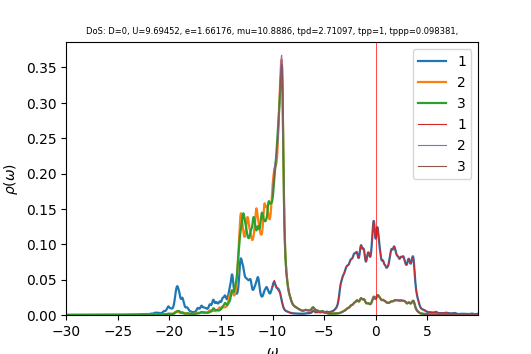

Source data for this figure (header and first rows):
w	up_1	up_2	up_3	down_1	down_2	down_3	cumul_up_1	cumul_up_2	cumul_up_3	cumul_down_1	cumul_down_2	cumul_down_3	
-30	0.0001039	0.0001224	0.0001224	4.54848e-05	3.2595e-05	3.2595e-05	0	0	0	0	0	0
-29.96	0.0001044	0.0001229	0.0001229	4.55954e-05	3.26611e-05	3.26611e-05	3.91505e-06	4.60802e-06	4.60802e-06	1.70983e-06	1.22479e-06	1.22479e-06
-29.93	0.0001049	0.0001234	0.0001234	4.57065e-05	3.27273e-05	3.27273e-05	7.85057e-06	9.23447e-06	9.23447e-06	3.42382e-06	2.45207e-06	2.45207e-06
-29.89	0.0001055	0.0001239	0.0001239	4.5818e-05	3.27938e-05	3.27938e-05	1.18072e-05	1.38795e-05	1.38794e-05	5.142e-06	3.68183e-06	3.68183e-06
-29.85	0.0001061	0.0001244	0.0001244	4.59299e-05	3.28605e-05	3.28605e-05	1.57844e-05	1.85431e-05	1.85431e-05	6.86437e-06	4.9141e-06	4.9141e-06
-29.81	0.0001066	0.0001249	0.0001249	4.60423e-05	3.29275e-05	3.29275e-05	1.97805e-05	2.32255e-05	2.32254e-05	8.59096e-06	6.14888e-06	6.14888e-06
-29.77	0.000107	0.0001254	0.0001254	4.61551e-05	3.29946e-05	3.29946e-05	2.37934e-05	2.79267e-05	2.79266e-05	1.03218e-05	7.38618e-06	7.38618e-06
-29.74	0.0001074	0.0001259	0.0001259	4.62683e-05	3.30619e-05	3.30619e-05	2.7822e-05	3.26469e-05	3.26467e-05	1.20568e-05	8.626e-06	8.626e-06
-29.7	0.0001079	0.0001264	0.0001264	4.63819e-05	3.31295e-05	3.31295e-05	3.18667e-05	3.73861e-05	3.73859e-05	1.37962e-05	9.86836e-06	9.86836e-06
-29.66	0.0001083	0.0001269	0.0001269	4.6496e-05	3.31972e-05	3.31972e-05	3.59286e-05	4.21445e-05	4.21443e-05	1.55398e-05	1.11133e-05	1.11133e-05
-29.62	0.0001088	0.0001274	0.0001274	4.66105e-05	3.32652e-05	3.32652e-05	4.00091e-05	4.69223e-05	4.6922e-05	1.72876e-05	1.23607e-05	1.23607e-05
-29.59	0.0001093	0.0001279	0.0001279	4.67255e-05	3.33334e-05	3.33334e-05	4.41097e-05	5.17197e-05	5.17192e-05	1.90399e-05	1.36107e-05	1.36107e-05
-29.55	0.0001099	0.0001285	0.0001285	4.68409e-05	3.34018e-05	3.34018e-05	4.82318e-05	5.65367e-05	5.65361e-05	2.07964e-05	1.48633e-05	1.48633e-05
-29.51	0.0001105	0.000129	0.000129	4.69567e-05	3.34704e-05	3.34704e-05	5.23774e-05	6.13736e-05	6.13728e-05	2.25573e-05	1.61184e-05	1.61184e-05
-29.48	0.0001112	0.0001295	0.0001295	4.7073e-05	3.35393e-05	3.35393e-05	5.65486e-05	6.62306e-05	6.62295e-05	2.43225e-05	1.73761e-05	1.73761e-05
-29.44	0.000112	0.0001301	0.0001301	4.71898e-05	3.36083e-05	3.36083e-05	6.0748e-05	7.11079e-05	7.11065e-05	2.60921e-05	1.86364e-05	1.86364e-05
-29.4	0.0001128	0.0001306	0.0001306	4.7307e-05	3.36776e-05	3.36776e-05	6.49789e-05	7.60058e-05	7.6004e-05	2.78661e-05	1.98994e-05	1.98994e-05
-29.36	0.0001137	0.0001312	0.0001311	4.74247e-05	3.37471e-05	3.37471e-05	6.92438e-05	8.09245e-05	8.09221e-05	2.96446e-05	2.11649e-05	2.11649e-05
-29.32	0.0001147	0.0001317	0.0001317	4.75429e-05	3.38168e-05	3.38168e-05	7.35436e-05	8.58641e-05	8.58611e-05	3.14274e-05	2.2433e-05	2.2433e-05
-29.29	0.0001155	0.0001323	0.0001323	4.76615e-05	3.38868e-05	3.38868e-05	7.78748e-05	9.08247e-05	9.08208e-05	3.32147e-05	2.37038e-05	2.37038e-05
-29.25	0.0001162	0.0001328	0.0001328	4.77806e-05	3.39569e-05	3.39569e-05	8.22315e-05	9.5806e-05	9.58012e-05	3.50065e-05	2.49771e-05	2.49771e-05
-29.21	0.0001167	0.0001334	0.0001334	4.79001e-05	3.40273e-05	3.40273e-05	8.66089e-05	0.0001008	0.0001008	3.68027e-05	2.62532e-05	2.62532e-05
-29.18	0.0001173	0.0001339	0.0001339	4.802e-05	3.40979e-05	3.40979e-05	9.10067e-05	0.0001058	0.0001058	3.86035e-05	2.75318e-05	2.75318e-05
-29.14	0.0001179	0.0001345	0.0001345	4.81404e-05	3.41688e-05	3.41688e-05	9.54272e-05	0.0001109	0.0001109	4.04088e-05	2.88132e-05	2.88132e-05
-29.1	0.0001185	0.0001351	0.000135	4.82613e-05	3.42398e-05	3.42398e-05	9.98714e-05	0.0001159	0.0001159	4.22186e-05	3.00972e-05	3.00972e-05
-29.06	0.000119	0.0001356	0.0001356	4.83826e-05	3.43111e-05	3.43111e-05	0.0001043	0.000121	0.000121	4.40329e-05	3.13838e-05	3.13838e-05
-29.02	0.0001194	0.0001362	0.0001362	4.85043e-05	3.43827e-05	3.43827e-05	0.0001088	0.0001261	0.0001261	4.58518e-05	3.26732e-05	3.26732e-05
-28.99	0.0001197	0.0001367	0.0001367	4.86265e-05	3.44544e-05	3.44544e-05	0.0001133	0.0001313	0.0001313	4.76753e-05	3.39652e-05	3.39652e-05
-28.95	0.00012	0.0001373	0.0001373	4.87492e-05	3.45264e-05	3.45264e-05	0.0001178	0.0001364	0.0001364	4.95034e-05	3.526e-05	3.526e-05
-28.91	0.0001205	0.0001379	0.0001379	4.88724e-05	3.45986e-05	3.45986e-05	0.0001223	0.0001416	0.0001416	5.13361e-05	3.65574e-05	3.65574e-05
-28.88	0.0001211	0.0001385	0.0001385	4.89961e-05	3.46711e-05	3.46711e-05	0.0001269	0.0001468	0.0001468	5.31735e-05	3.78576e-05	3.78576e-05
-28.84	0.0001218	0.0001391	0.0001391	4.91204e-05	3.47438e-05	3.47438e-05	0.0001314	0.000152	0.000152	5.50155e-05	3.91605e-05	3.91605e-05
-28.8	0.0001225	0.0001396	0.0001397	4.92451e-05	3.48167e-05	3.48167e-05	0.000136	0.0001572	0.0001572	5.68622e-05	4.04661e-05	4.04661e-05
-28.76	0.0001233	0.0001402	0.0001403	4.93702e-05	3.48899e-05	3.48899e-05	0.0001406	0.0001625	0.0001625	5.87136e-05	4.17745e-05	4.17745e-05
-28.73	0.0001239	0.0001408	0.0001409	4.94958e-05	3.49633e-05	3.49633e-05	0.0001453	0.0001678	0.0001678	6.05697e-05	4.30856e-05	4.30856e-05
-28.69	0.0001246	0.0001414	0.0001415	4.96218e-05	3.50369e-05	3.50369e-05	0.00015	0.0001731	0.0001731	6.24305e-05	4.43995e-05	4.43995e-05
-28.65	0.0001251	0.0001421	0.0001421	4.97484e-05	3.51108e-05	3.51108e-05	0.0001547	0.0001784	0.0001784	6.4296e-05	4.57161e-05	4.57161e-05
-28.61	0.0001256	0.0001427	0.0001427	4.98754e-05	3.51849e-05	3.51849e-05	0.0001594	0.0001837	0.0001837	6.61664e-05	4.70356e-05	4.70356e-05
-28.57	0.000126	0.0001433	0.0001433	5.0003e-05	3.52593e-05	3.52593e-05	0.0001641	0.0001891	0.0001891	6.80415e-05	4.83578e-05	4.83578e-05
-28.54	0.0001264	0.0001439	0.0001439	5.01311e-05	3.53339e-05	3.53339e-05	0.0001688	0.0001945	0.0001945	6.99214e-05	4.96828e-05	4.96828e-05
-28.5	0.0001268	0.0001445	0.0001445	5.02598e-05	3.54088e-05	3.54088e-05	0.0001736	0.0001999	0.0001999	7.18061e-05	5.10106e-05	5.10106e-05
-28.46	0.0001272	0.0001451	0.0001452	5.03889e-05	3.54838e-05	3.54838e-05	0.0001784	0.0002054	0.0002054	7.36957e-05	5.23413e-05	5.23413e-05
-28.43	0.0001276	0.0001458	0.0001458	5.05186e-05	3.55592e-05	3.55592e-05	0.0001831	0.0002108	0.0002108	7.55902e-05	5.36747e-05	5.36747e-05
-28.39	0.000128	0.0001464	0.0001464	5.06488e-05	3.56348e-05	3.56348e-05	0.0001879	0.0002163	0.0002163	7.74895e-05	5.5011e-05	5.5011e-05
-28.35	0.0001285	0.000147	0.0001471	5.07795e-05	3.57106e-05	3.57106e-05	0.0001928	0.0002218	0.0002219	7.93937e-05	5.63502e-05	5.63502e-05
-28.31	0.0001291	0.0001477	0.0001477	5.09107e-05	3.57867e-05	3.57867e-05	0.0001976	0.0002274	0.0002274	8.13029e-05	5.76922e-05	5.76922e-05
-28.27	0.0001297	0.0001483	0.0001483	5.10425e-05	3.58631e-05	3.58631e-05	0.0002025	0.0002329	0.000233	8.3217e-05	5.90371e-05	5.90371e-05
-28.24	0.0001304	0.000149	0.000149	5.11748e-05	3.59397e-05	3.59397e-05	0.0002074	0.0002385	0.0002385	8.5136e-05	6.03848e-05	6.03848e-05
-28.2	0.0001311	0.0001497	0.0001497	5.13077e-05	3.60165e-05	3.60165e-05	0.0002123	0.0002441	0.0002442	8.70601e-05	6.17354e-05	6.17354e-05
-28.16	0.0001318	0.0001503	0.0001503	5.14411e-05	3.60936e-05	3.60936e-05	0.0002172	0.0002498	0.0002498	8.89891e-05	6.30889e-05	6.30889e-05
-28.12	0.0001326	0.000151	0.000151	5.1575e-05	3.6171e-05	3.6171e-05	0.0002222	0.0002554	0.0002555	9.09232e-05	6.44453e-05	6.44453e-05
-28.09	0.0001334	0.0001517	0.0001517	5.17095e-05	3.62486e-05	3.62486e-05	0.0002272	0.0002611	0.0002611	9.28623e-05	6.58047e-05	6.58047e-05
-28.05	0.0001342	0.0001524	0.0001524	5.18445e-05	3.63265e-05	3.63265e-05	0.0002322	0.0002669	0.0002669	9.48065e-05	6.71669e-05	6.71669e-05
-28.01	0.0001351	0.0001531	0.0001531	5.19801e-05	3.64046e-05	3.64046e-05	0.0002373	0.0002726	0.0002726	9.67557e-05	6.85321e-05	6.85321e-05
-27.98	0.0001361	0.0001538	0.0001538	5.21162e-05	3.6483e-05	3.6483e-05	0.0002424	0.0002784	0.0002784	9.87101e-05	6.99002e-05	6.99002e-05
-27.94	0.0001371	0.0001545	0.0001545	5.22529e-05	3.65616e-05	3.65616e-05	0.0002475	0.0002841	0.0002842	0.0001007	7.12713e-05	7.12713e-05
-27.9	0.0001382	0.0001552	0.0001552	5.23902e-05	3.66406e-05	3.66406e-05	0.0002527	0.00029	0.00029	0.0001026	7.26453e-05	7.26453e-05
-27.86	0.0001395	0.0001559	0.0001559	5.2528e-05	3.67197e-05	3.67197e-05	0.000258	0.0002958	0.0002958	0.0001046	7.40223e-05	7.40223e-05
-27.82	0.000141	0.0001567	0.0001566	5.26664e-05	3.67992e-05	3.67992e-05	0.0002632	0.0003017	0.0003017	0.0001066	7.54022e-05	7.54022e-05
-27.79	0.0001426	0.0001574	0.0001574	5.28055e-05	3.68789e-05	3.68789e-05	0.0002686	0.0003076	0.0003076	0.0001086	7.67852e-05	7.67852e-05
... 1,007 more rows
